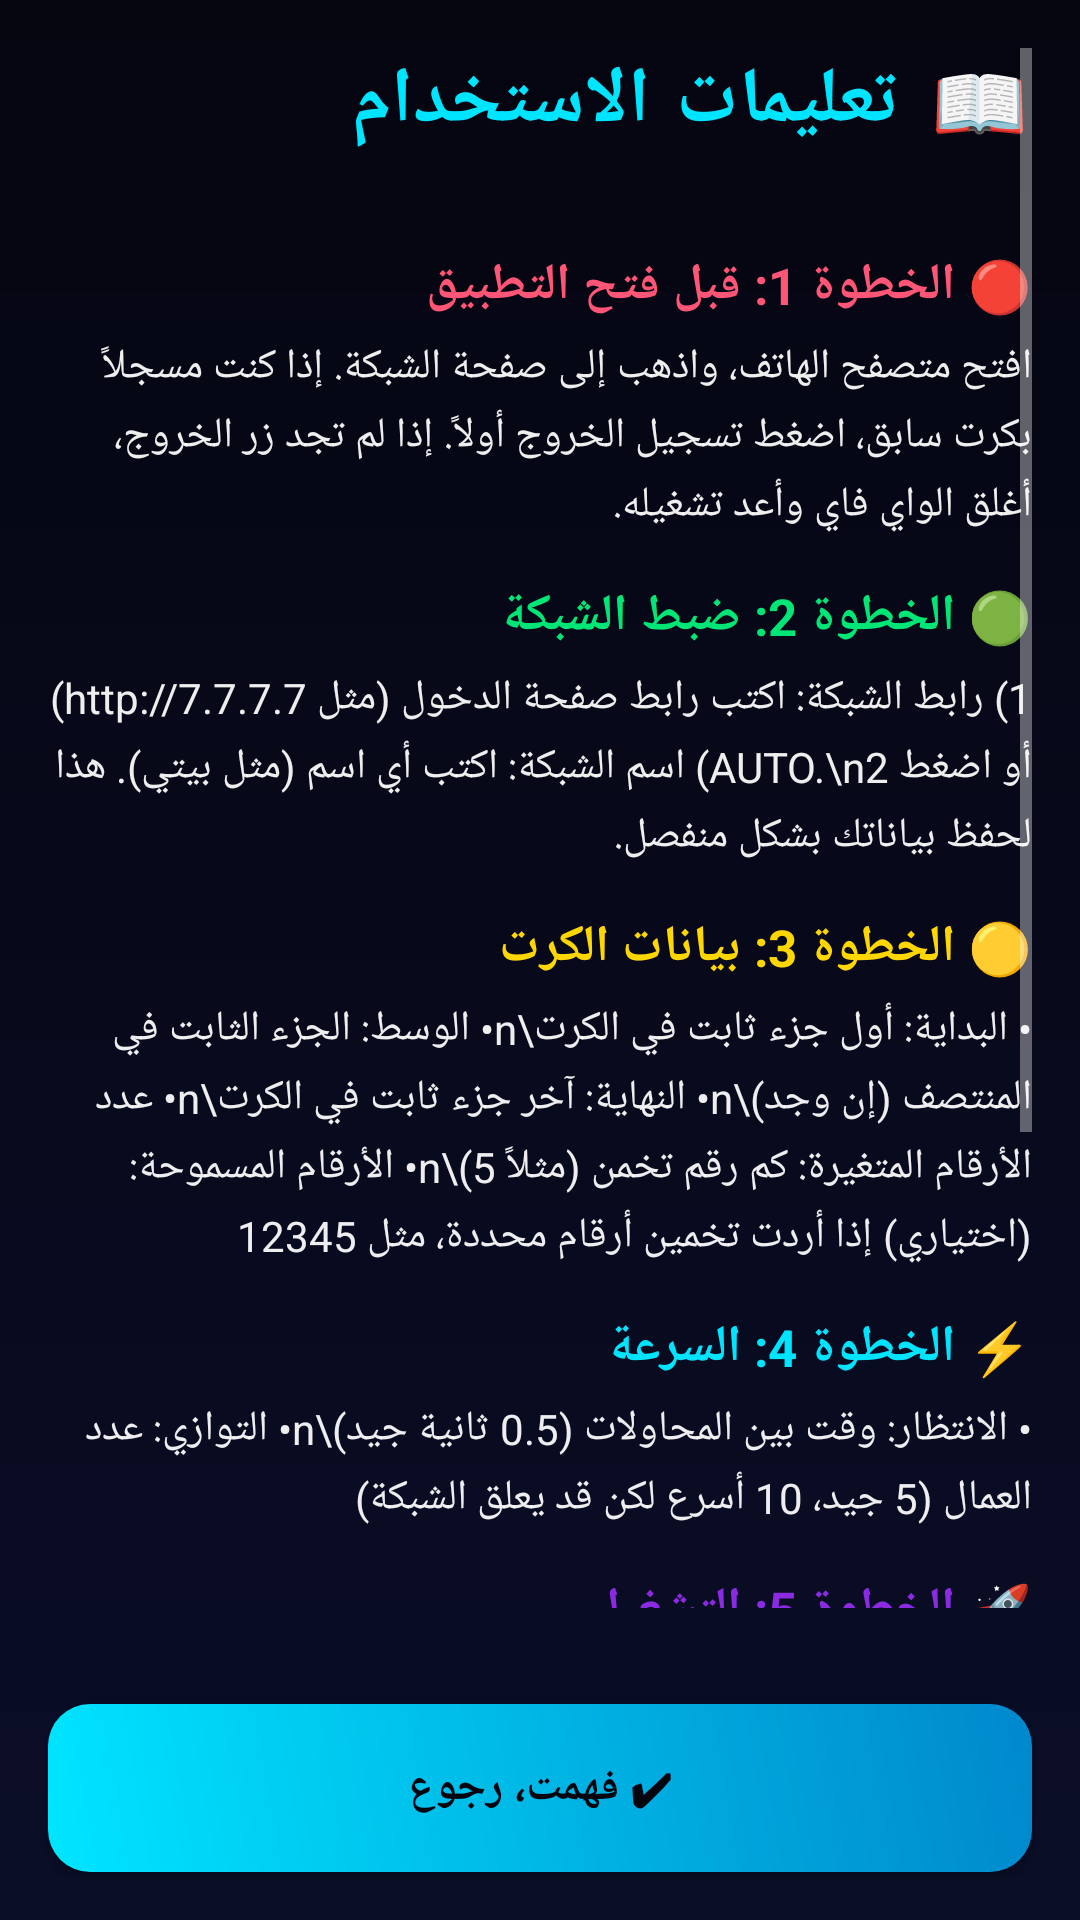

Layout XML and referenced resources for this Android screen:
<!-- AndroidManifest.xml: activity theme android:Theme.Material.NoActionBar -->
<!-- res/layout/activity_instructions.xml -->
<?xml version="1.0" encoding="utf-8"?>
<LinearLayout xmlns:android="http://schemas.android.com/apk/res/android"
    android:layout_width="match_parent"
    android:layout_height="match_parent"
    android:orientation="vertical"
    android:background="@drawable/bg_cyber">

    <ScrollView android:id="@+id/scrollInstructions"
        android:layout_width="match_parent"
        android:layout_height="0dp"
        android:layout_weight="1"
        android:padding="16dp">

        <LinearLayout
            android:layout_width="match_parent"
            android:layout_height="wrap_content"
            android:orientation="vertical">

            <TextView
                android:layout_width="match_parent"
                android:layout_height="wrap_content"
                android:text="📖 تعليمات الاستخدام"
                android:textColor="#FF00E5FF"
                android:textSize="26sp"
                android:textStyle="bold"
                android:letterSpacing="0.1"
                android:paddingBottom="20dp" />

            <TextView
                android:layout_width="match_parent"
                android:layout_height="wrap_content"
                android:text="🔴 الخطوة 1: قبل فتح التطبيق"
                android:textColor="#FFFF5577"
                android:textSize="17sp"
                android:textStyle="bold"
                android:paddingTop="12dp"
                android:paddingBottom="6dp" />

            <TextView
                android:layout_width="match_parent"
                android:layout_height="wrap_content"
                android:text="افتح متصفح الهاتف، واذهب إلى صفحة الشبكة. إذا كنت مسجلاً بكرت سابق، اضغط تسجيل الخروج أولاً. إذا لم تجد زر الخروج، أغلق الواي فاي وأعد تشغيله."
                android:textColor="#EEFFFFFF"
                android:textSize="14sp"
                android:lineSpacingExtra="4dp" />

            <TextView
                android:layout_width="match_parent"
                android:layout_height="wrap_content"
                android:text="🟢 الخطوة 2: ضبط الشبكة"
                android:textColor="#FF00E676"
                android:textSize="17sp"
                android:textStyle="bold"
                android:paddingTop="16dp"
                android:paddingBottom="6dp" />

            <TextView
                android:layout_width="match_parent"
                android:layout_height="wrap_content"
                android:text="1) رابط الشبكة: اكتب رابط صفحة الدخول (مثل http://7.7.7.7) أو اضغط AUTO.\n2) اسم الشبكة: اكتب أي اسم (مثل بيتي). هذا لحفظ بياناتك بشكل منفصل."
                android:textColor="#EEFFFFFF"
                android:textSize="14sp"
                android:lineSpacingExtra="4dp" />

            <TextView
                android:layout_width="match_parent"
                android:layout_height="wrap_content"
                android:text="🟡 الخطوة 3: بيانات الكرت"
                android:textColor="#FFFFD700"
                android:textSize="17sp"
                android:textStyle="bold"
                android:paddingTop="16dp"
                android:paddingBottom="6dp" />

            <TextView
                android:layout_width="match_parent"
                android:layout_height="wrap_content"
                android:text="• البداية: أول جزء ثابت في الكرت\n• الوسط: الجزء الثابت في المنتصف (إن وجد)\n• النهاية: آخر جزء ثابت في الكرت\n• عدد الأرقام المتغيرة: كم رقم تخمن (مثلاً 5)\n• الأرقام المسموحة: (اختياري) إذا أردت تخمين أرقام محددة، مثل 12345"
                android:textColor="#EEFFFFFF"
                android:textSize="14sp"
                android:lineSpacingExtra="4dp" />

            <TextView
                android:layout_width="match_parent"
                android:layout_height="wrap_content"
                android:text="⚡ الخطوة 4: السرعة"
                android:textColor="#FF00E5FF"
                android:textSize="17sp"
                android:textStyle="bold"
                android:paddingTop="16dp"
                android:paddingBottom="6dp" />

            <TextView
                android:layout_width="match_parent"
                android:layout_height="wrap_content"
                android:text="• الانتظار: وقت بين المحاولات (0.5 ثانية جيد)\n• التوازي: عدد العمال (5 جيد، 10 أسرع لكن قد يعلق الشبكة)"
                android:textColor="#EEFFFFFF"
                android:textSize="14sp"
                android:lineSpacingExtra="4dp" />

            <TextView
                android:layout_width="match_parent"
                android:layout_height="wrap_content"
                android:text="🚀 الخطوة 5: التشغيل"
                android:textColor="#FF8A2BE2"
                android:textSize="17sp"
                android:textStyle="bold"
                android:paddingTop="16dp"
                android:paddingBottom="6dp" />

            <TextView
                android:layout_width="match_parent"
                android:layout_height="wrap_content"
                android:text="اضغط ابدأ. سترى الرقم يتغير بسرعة. إذا ظهر الشريط الأخضر = وجد كرت. اختبره يدوياً في المتصفح قبل استخدامه."
                android:textColor="#EEFFFFFF"
                android:textSize="14sp"
                android:lineSpacingExtra="4dp" />

            <TextView
                android:layout_width="match_parent"
                android:layout_height="wrap_content"
                android:text="📁 الخطوة 6: الملفات الثلاثة"
                android:textColor="#FFFF9800"
                android:textSize="17sp"
                android:textStyle="bold"
                android:paddingTop="16dp"
                android:paddingBottom="6dp" />

            <TextView
                android:layout_width="match_parent"
                android:layout_height="wrap_content"
                android:text="✅ الناجحة: الكروت التي عملت\n⏰ المنتهية: الكروت المستخدمة\n❔ لا رد: الأرقام التي لم يرد الراوتر عليها"
                android:textColor="#EEFFFFFF"
                android:textSize="14sp"
                android:lineSpacingExtra="4dp" />

            <TextView
                android:layout_width="match_parent"
                android:layout_height="wrap_content"
                android:text="⚠️ تنبيه مهم"
                android:textColor="#FFFF5577"
                android:textSize="17sp"
                android:textStyle="bold"
                android:paddingTop="16dp"
                android:paddingBottom="6dp" />

            <TextView
                android:layout_width="match_parent"
                android:layout_height="wrap_content"
                android:text="التطبيق للأغراض التعليمية فقط. استخدمه على شبكاتك المملوكة فقط. لا تستخدمه على شبكات الآخرين."
                android:textColor="#EEFFFFFF"
                android:textSize="14sp"
                android:lineSpacingExtra="4dp"
                android:paddingBottom="24dp" />
        </LinearLayout>
    </ScrollView>

    <Button
        android:id="@+id/btnBack"
        android:layout_width="match_parent"
        android:layout_height="56dp"
        android:layout_margin="16dp"
        android:text="✔ فهمت، رجوع"
        android:textColor="#FF050510"
        android:textSize="15sp"
        android:textStyle="bold"
        android:background="@drawable/btn_cyan" />
</LinearLayout>
<!-- resources referenced by this layout -->
<resources>
  <!-- drawable bg_cyber (drawable) -->
  <?xml version="1.0" encoding="utf-8"?>
  <shape xmlns:android="http://schemas.android.com/apk/res/android">
      <gradient android:startColor="#FF0a0e27" android:endColor="#FF050510" android:angle="90" />
  </shape>
  <!-- drawable btn_cyan (drawable) -->
  <?xml version="1.0" encoding="utf-8"?>
  <shape xmlns:android="http://schemas.android.com/apk/res/android">
      <gradient android:startColor="#FF00E5FF" android:endColor="#FF0088CC" android:angle="45" />
      <corners android:radius="14dp" />
  </shape>
</resources>
